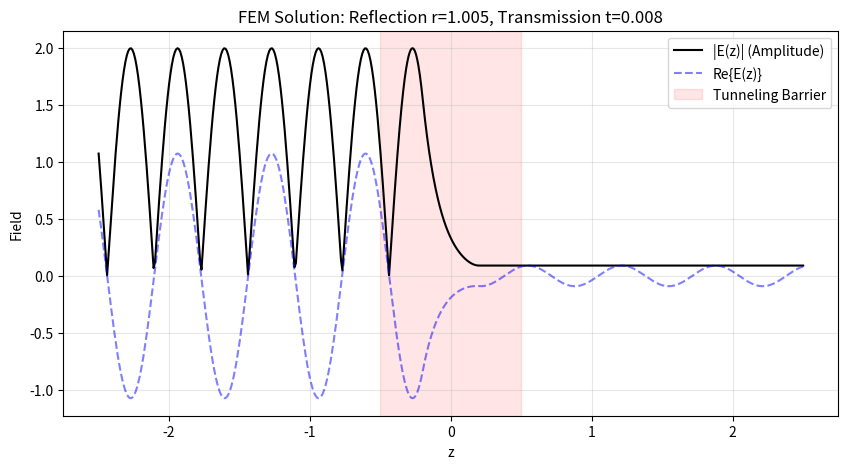

Reproduce this figure in Python.
import numpy as np
from scipy.sparse import lil_matrix
from scipy.sparse.linalg import spsolve
import matplotlib.pyplot as plt

def solve_helmholtz_fem(eps_func, d, eps1, eps2, lambda0=1.0, n_trans=1000, n_ext=200):
    k0 = 2 * np.pi / lambda0
    k1 = k0 * np.sqrt(eps1 + 0j)
    k2 = k0 * np.sqrt(eps2 + 0j)
    
    # 1. 建立非均匀网格 (L_ext = 2*lambda0)
    L_ext = 2.0 * lambda0
    z_ext_left = np.linspace(-d/2 - L_ext, -d/2, n_ext, endpoint=False)
    z_trans = np.linspace(-d/2, d/2, n_trans)
    z_ext_right = np.linspace(d/2, d/2 + L_ext, n_ext + 1)[1:]
    
    nodes = np.concatenate([z_ext_left, z_trans, z_ext_right])
    num_nodes = len(nodes)
    num_elements = num_nodes - 1
    
    # 2. 组装全局矩阵 K - k0^2 * M
    # 这里使用 lil_matrix 方便组装，最后转为 csr
    A = lil_matrix((num_nodes, num_nodes), dtype=complex)
    b = np.zeros(num_nodes, dtype=complex)
    
    for i in range(num_elements):
        z_left, z_right = nodes[i], nodes[i+1]
        h = z_right - z_left
        
        # 单元中点的 epsilon (用于积分近似)
        eps_mid = eps_func((z_left + z_right) / 2.0)
        
        # 单元刚度矩阵 (K_el) 和 质量矩阵 (M_el)
        # K_el = 1/h * [[1, -1], [-1, 1]]
        # M_el = h/6 * [[2, 1], [1, 2]] * eps_mid
        ke = (1.0/h) * np.array([[1, -1], [-1, 1]])
        me = (h/6.0) * eps_mid * np.array([[2, 1], [1, 2]])
        
        element_mat = ke - (k0**2) * me
        
        # 填入全局矩阵
        A[i:i+2, i:i+2] += element_mat

    # 3. 施加边界条件 (Robin BC / Port Condition)
    # 左边界 z_min: A[0,0] += j*k1, b[0] = 2j*k1 * E_inc(z_min)
    # 注意入射波相位: E_inc = exp(-j*k1*(z - (-d/2)))，则在 z_min 处相位为 exp(j*k1*L_ext)
    E_inc_at_zmin = np.exp(1j * k1 * L_ext)
    A[0, 0] += 1j * k1
    b[0] += 2j * k1 * E_inc_at_zmin
    
    # 右边界 z_max: A[N,N] += j*k2
    A[-1, -1] += 1j * k2
    
    # 4. 求解线性方程组
    E = spsolve(A.tocsr(), b)
    
    # 5. 提取系数 (相位参考点统一设在过渡层边界)
    # 反射系数 r (在 z = -d/2 处): E(-d/2) = 1 + r
    # 我们找到 nodes == -d/2 的索引
    idx_z1 = n_ext
    r = E[idx_z1] - 1.0
    
    # 透射系数 t (在 z = d/2 处): E(d/2) = t
    idx_z2 = n_ext + n_trans - 1
    t = E[idx_z2]
    
    return nodes, E, r, t, (nodes[idx_z1], nodes[idx_z2])

# ================= 演示：势垒隧穿 (ε从正变负再变正) =================
if __name__ == "__main__":
    def my_eps(z):
        d = 1.0
        # 构造一个“势垒”：中间部分介电常数为负
        if z < -0.2: return 2.25
        elif z > 0.2: return 2.25
        else: return -1.5 # 禁戒区

    # 运行 FEM
    z_nodes, E_field, r, t, (z1, z2) = solve_helmholtz_fem(
        eps_func=np.vectorize(my_eps), d=1.0, eps1=2.25, eps2=2.25, lambda0=1.0)

    # 绘图
    plt.figure(figsize=(10, 5))
    plt.plot(z_nodes, np.abs(E_field), 'k', label='|E(z)| (Amplitude)')
    plt.plot(z_nodes, E_field.real, 'b--', alpha=0.5, label='Re{E(z)}')
    
    plt.axvspan(z1, z2, color='red', alpha=0.1, label='Tunneling Barrier')
    plt.title(f'FEM Solution: Reflection r={np.abs(r)**2:.3f}, Transmission t={np.abs(t)**2:.3f}')
    plt.xlabel('z')
    plt.ylabel('Field')
    plt.legend()
    plt.grid(True, alpha=0.3)
    plt.show()
